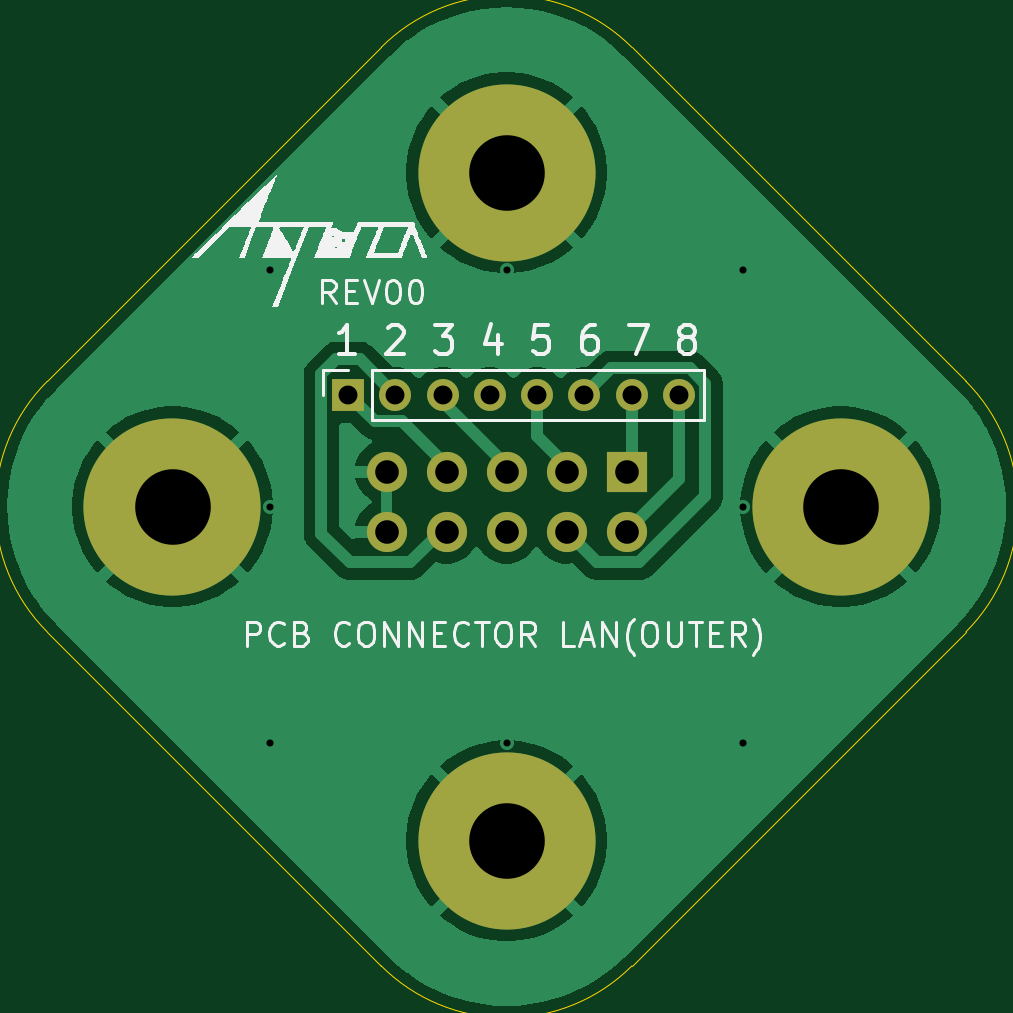
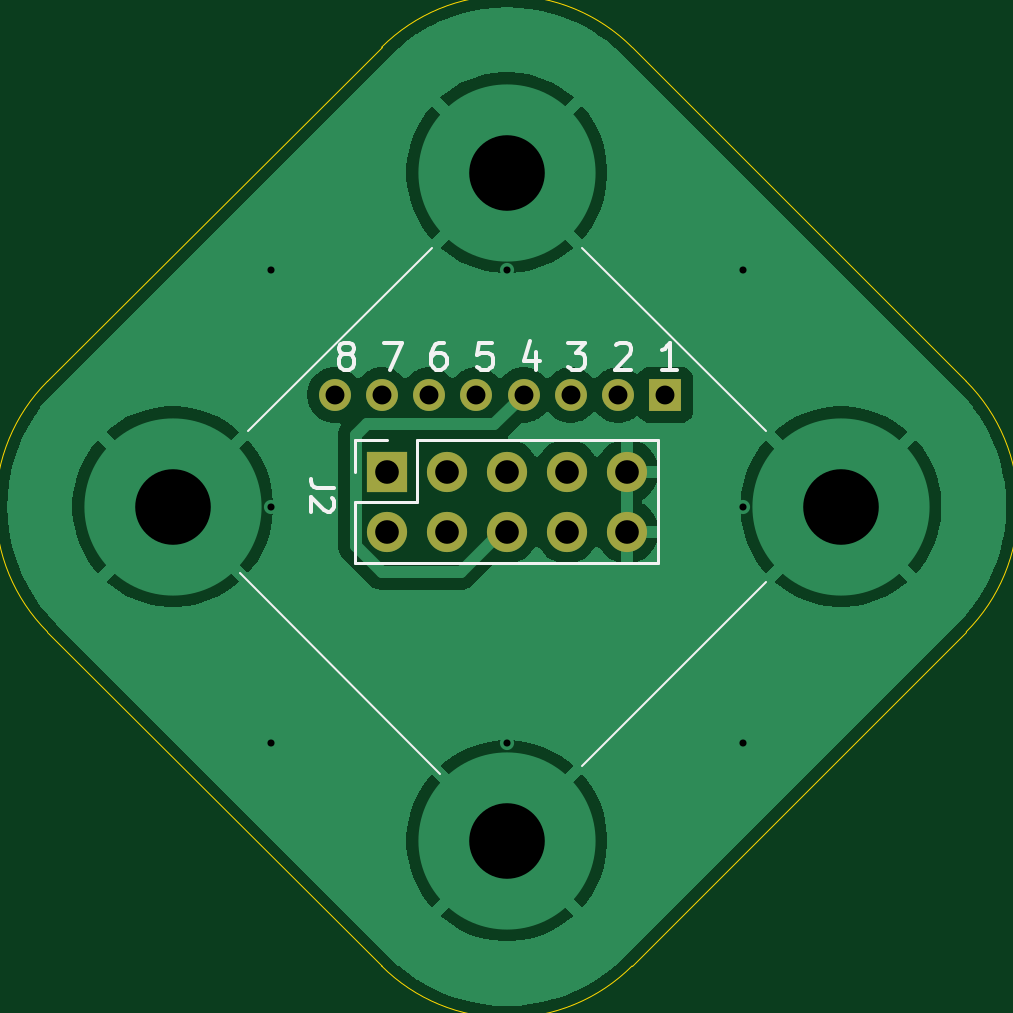
Circuit board: 9 layer files. Board 38.9 x 38.9 mm.
- bottom_copper: pcb_connector_lan(outer)-CuBottom.gbr (33429 bytes)
- top_copper: pcb_connector_lan(outer)-CuTop.gbr (30918 bytes)
- outline: pcb_connector_lan(outer)-EdgeCuts.gbr (1007 bytes)
- bottom_mask: pcb_connector_lan(outer)-MaskBottom.gbr (1068 bytes)
- top_mask: pcb_connector_lan(outer)-MaskTop.gbr (1256 bytes)
- drill: pcb_connector_lan(outer)-NPTH.drl (265 bytes)
- drill: pcb_connector_lan(outer)-PTH.drl (971 bytes)
- bottom_silk: pcb_connector_lan(outer)-SilkBottom.gbr (7263 bytes)
- top_silk: pcb_connector_lan(outer)-SilkTop.gbr (32531 bytes)

=== bottom_copper: pcb_connector_lan(outer)-CuBottom.gbr (33429 bytes, source omitted) ===
=== top_copper: pcb_connector_lan(outer)-CuTop.gbr (30918 bytes, source omitted) ===
=== outline: pcb_connector_lan(outer)-EdgeCuts.gbr ===
%TF.GenerationSoftware,KiCad,Pcbnew,9.0.0*%
%TF.CreationDate,2025-06-23T16:23:01+09:00*%
%TF.ProjectId,pcb_connector_lan(outer),7063625f-636f-46e6-9e65-63746f725f6c,00*%
%TF.SameCoordinates,Original*%
%TF.FileFunction,Profile,NP*%
%FSLAX46Y46*%
G04 Gerber Fmt 4.6, Leading zero omitted, Abs format (unit mm)*
G04 Created by KiCad (PCBNEW 9.0.0) date 2025-06-23 16:23:01*
%MOMM*%
%LPD*%
G01*
G04 APERTURE LIST*
%TA.AperFunction,Profile*%
%ADD10C,0.050000*%
%TD*%
G04 APERTURE END LIST*
D10*
X52412425Y-46696727D02*
X38270307Y-60838845D01*
X63019015Y-85587553D02*
X77161135Y-71445435D01*
X38270305Y-71445435D02*
G75*
G02*
X38270305Y-60838845I5303295J5303295D01*
G01*
X38270305Y-71445435D02*
X52412425Y-85587555D01*
X77161135Y-60838847D02*
X63019015Y-46696725D01*
X77161135Y-60838845D02*
G75*
G02*
X77161135Y-71445435I-5303295J-5303295D01*
G01*
X52412425Y-46696725D02*
G75*
G02*
X63019015Y-46696725I5303295J-5303294D01*
G01*
X63019015Y-85587555D02*
G75*
G02*
X52412425Y-85587555I-5303295J5303294D01*
G01*
M02*

=== bottom_mask: pcb_connector_lan(outer)-MaskBottom.gbr ===
%TF.GenerationSoftware,KiCad,Pcbnew,9.0.0*%
%TF.CreationDate,2025-06-23T16:23:01+09:00*%
%TF.ProjectId,pcb_connector_lan(outer),7063625f-636f-46e6-9e65-63746f725f6c,00*%
%TF.SameCoordinates,Original*%
%TF.FileFunction,Soldermask,Bot*%
%TF.FilePolarity,Negative*%
%FSLAX46Y46*%
G04 Gerber Fmt 4.6, Leading zero omitted, Abs format (unit mm)*
G04 Created by KiCad (PCBNEW 9.0.0) date 2025-06-23 16:23:01*
%MOMM*%
%LPD*%
G01*
G04 APERTURE LIST*
%ADD10R,1.350000X1.350000*%
%ADD11O,1.350000X1.350000*%
%ADD12R,1.700000X1.700000*%
%ADD13O,1.700000X1.700000*%
G04 APERTURE END LIST*
D10*
%TO.C,J1*%
X51005720Y-61412799D03*
D11*
X53005720Y-61412799D03*
X55005720Y-61412799D03*
X57005720Y-61412799D03*
X59005720Y-61412799D03*
X61005720Y-61412799D03*
X63005720Y-61412799D03*
X65005720Y-61412799D03*
%TD*%
D12*
%TO.C,J2*%
X62795720Y-64662799D03*
D13*
X62795720Y-67202799D03*
X60255720Y-64662799D03*
X60255720Y-67202799D03*
X57715720Y-64662799D03*
X57715720Y-67202799D03*
X55175720Y-64662799D03*
X55175720Y-67202799D03*
X52635720Y-64662799D03*
X52635720Y-67202799D03*
%TD*%
M02*

=== top_mask: pcb_connector_lan(outer)-MaskTop.gbr ===
%TF.GenerationSoftware,KiCad,Pcbnew,9.0.0*%
%TF.CreationDate,2025-06-23T16:23:01+09:00*%
%TF.ProjectId,pcb_connector_lan(outer),7063625f-636f-46e6-9e65-63746f725f6c,00*%
%TF.SameCoordinates,Original*%
%TF.FileFunction,Soldermask,Top*%
%TF.FilePolarity,Negative*%
%FSLAX46Y46*%
G04 Gerber Fmt 4.6, Leading zero omitted, Abs format (unit mm)*
G04 Created by KiCad (PCBNEW 9.0.0) date 2025-06-23 16:23:01*
%MOMM*%
%LPD*%
G01*
G04 APERTURE LIST*
%ADD10C,7.500000*%
%ADD11R,1.350000X1.350000*%
%ADD12O,1.350000X1.350000*%
%ADD13R,1.700000X1.700000*%
%ADD14O,1.700000X1.700000*%
G04 APERTURE END LIST*
D10*
%TO.C,H3*%
X57715720Y-80284280D03*
%TD*%
%TO.C,H1*%
X57715720Y-52000000D03*
%TD*%
%TO.C,H2*%
X43573580Y-66142140D03*
%TD*%
%TO.C,H4*%
X71857860Y-66142140D03*
%TD*%
D11*
%TO.C,J1*%
X51005720Y-61412799D03*
D12*
X53005720Y-61412799D03*
X55005720Y-61412799D03*
X57005720Y-61412799D03*
X59005720Y-61412799D03*
X61005720Y-61412799D03*
X63005720Y-61412799D03*
X65005720Y-61412799D03*
%TD*%
D13*
%TO.C,J2*%
X62795720Y-64662799D03*
D14*
X62795720Y-67202799D03*
X60255720Y-64662799D03*
X60255720Y-67202799D03*
X57715720Y-64662799D03*
X57715720Y-67202799D03*
X55175720Y-64662799D03*
X55175720Y-67202799D03*
X52635720Y-64662799D03*
X52635720Y-67202799D03*
%TD*%
M02*

=== drill: pcb_connector_lan(outer)-NPTH.drl ===
M48
; DRILL file {KiCad 9.0.0} date 2025-06-23T16:23:01+0900
; FORMAT={-:-/ absolute / inch / decimal}
; #@! TF.CreationDate,2025-06-23T16:23:01+09:00
; #@! TF.GenerationSoftware,Kicad,Pcbnew,9.0.0
; #@! TF.FileFunction,NonPlated,1,2,NPTH
FMAT,2
INCH
%
G90
G05
M30

=== drill: pcb_connector_lan(outer)-PTH.drl ===
M48
; DRILL file {KiCad 9.0.0} date 2025-06-23T16:23:01+0900
; FORMAT={-:-/ absolute / inch / decimal}
; #@! TF.CreationDate,2025-06-23T16:23:01+09:00
; #@! TF.GenerationSoftware,Kicad,Pcbnew,9.0.0
; #@! TF.FileFunction,Plated,1,2,PTH
FMAT,2
INCH
; #@! TA.AperFunction,Plated,PTH,ViaDrill
T1C0.0118
; #@! TA.AperFunction,Plated,PTH,ComponentDrill
T2C0.0315
; #@! TA.AperFunction,Plated,PTH,ComponentDrill
T3C0.0394
; #@! TA.AperFunction,Plated,PTH,ComponentDrill
T4C0.1260
%
G90
G05
T1
X1.8786Y-2.2103
X1.8786Y-2.604
X1.8786Y-2.9977
X2.2723Y-2.2103
X2.2723Y-2.9977
X2.666Y-2.2103
X2.666Y-2.604
X2.666Y-2.9977
T2
X2.0081Y-2.4178
X2.0868Y-2.4178
X2.1656Y-2.4178
X2.2443Y-2.4178
X2.3231Y-2.4178
X2.4018Y-2.4178
X2.4805Y-2.4178
X2.5593Y-2.4178
T3
X2.0723Y-2.5458
X2.0723Y-2.6458
X2.1723Y-2.5458
X2.1723Y-2.6458
X2.2723Y-2.5458
X2.2723Y-2.6458
X2.3723Y-2.5458
X2.3723Y-2.6458
X2.4723Y-2.5458
X2.4723Y-2.6458
T4
X1.7155Y-2.604
X2.2723Y-2.0472
X2.2723Y-3.1608
X2.829Y-2.604
M30

=== bottom_silk: pcb_connector_lan(outer)-SilkBottom.gbr (7263 bytes, source omitted) ===
=== top_silk: pcb_connector_lan(outer)-SilkTop.gbr (32531 bytes, source omitted) ===
